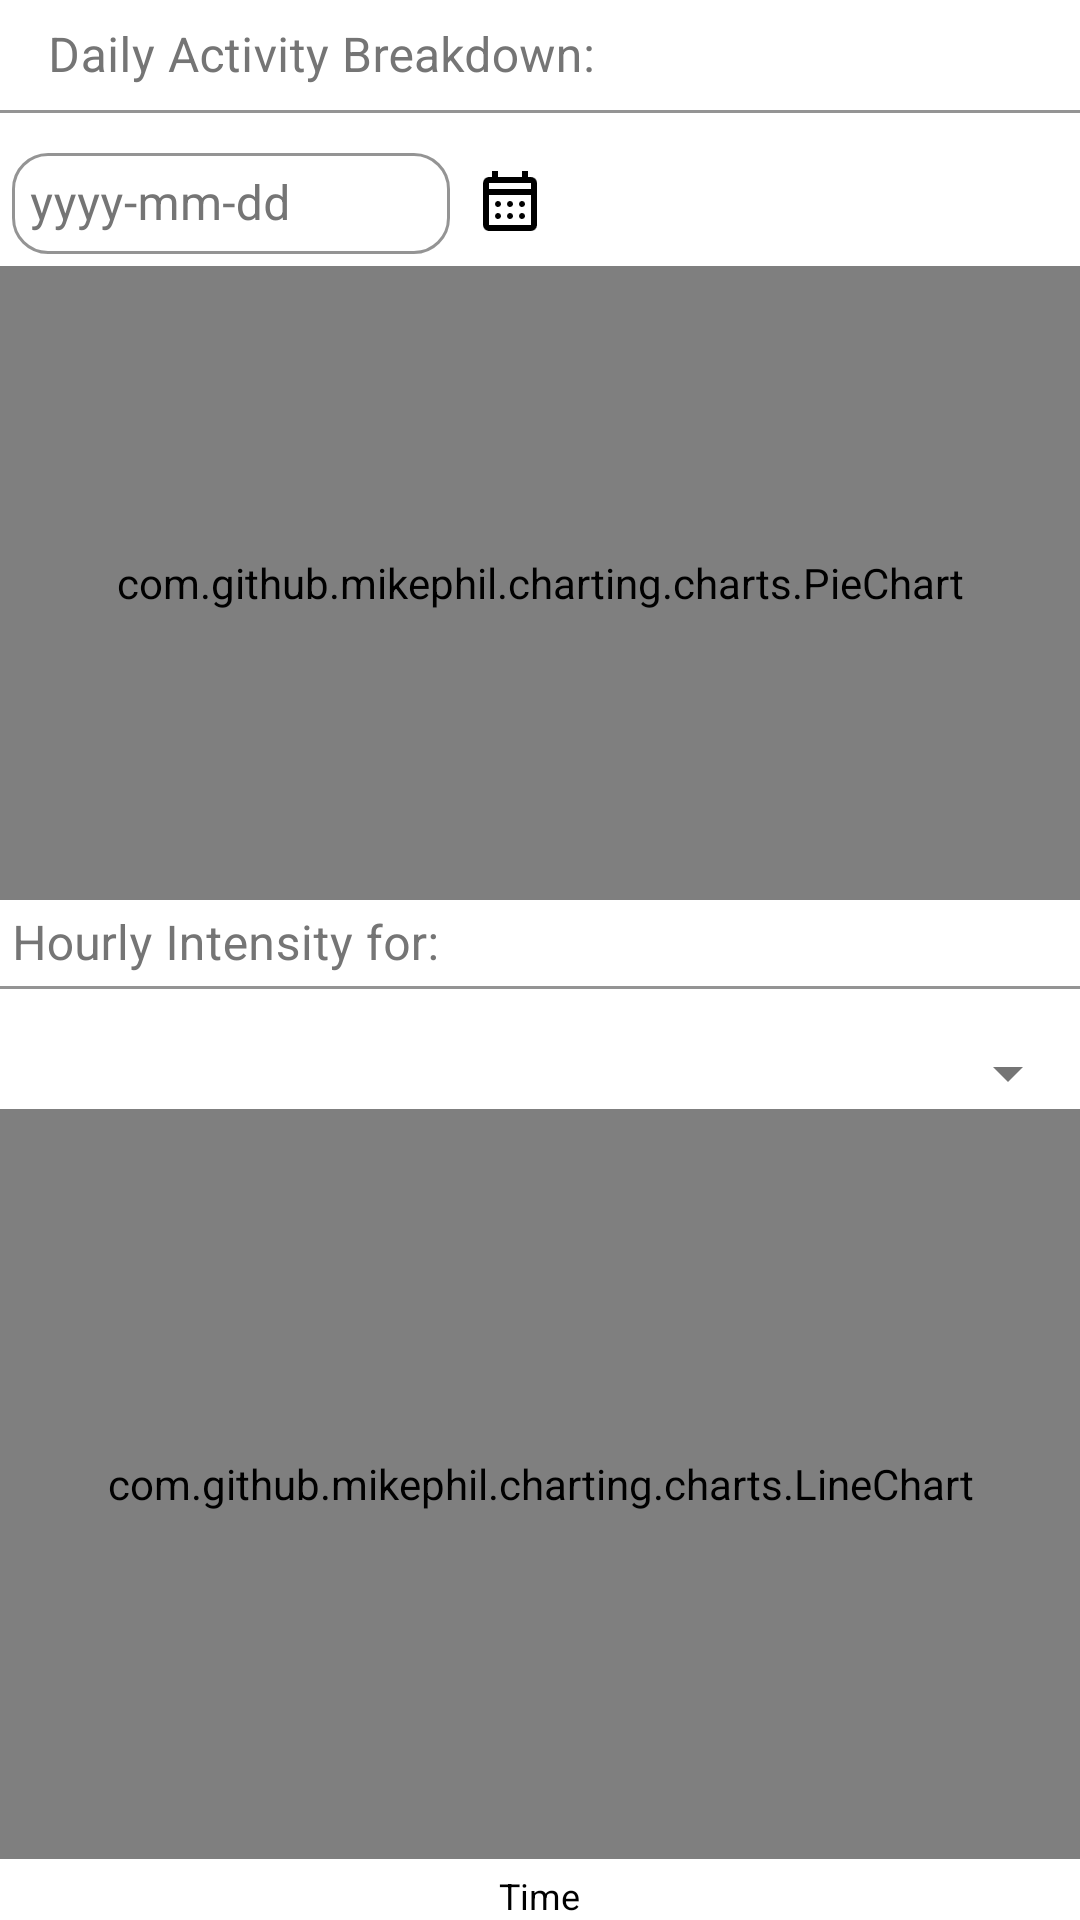

Produce the Android XML layout that renders to this screen, including the resource entries it uses.
<!-- AndroidManifest.xml: application theme AppTheme -->
<!-- res/layout/activity_view_history.xml -->
<androidx.constraintlayout.widget.ConstraintLayout
    xmlns:android="http://schemas.android.com/apk/res/android"
    xmlns:app="http://schemas.android.com/apk/res-auto"
    android:layout_width="match_parent"
    android:layout_height="match_parent">

    
    <LinearLayout
        android:id="@+id/topPanel"
        android:layout_width="match_parent"
        android:layout_height="wrap_content"
        android:orientation="vertical"
        android:padding="0dp"
        app:layout_constraintTop_toTopOf="parent"
        app:layout_constraintStart_toStartOf="parent"
        app:layout_constraintEnd_toEndOf="parent">

        
        <com.google.android.material.textfield.TextInputLayout
            android:id="@+id/date_input_layout"
            android:layout_width="match_parent"
            android:layout_height="wrap_content"
            android:hint="Daily Activity Breakdown:"
            app:hintEnabled="true">

            <com.google.android.material.textfield.TextInputEditText
                android:id="@+id/date_edit_text"
                android:layout_width="match_parent"
                android:paddingTop="12dp"
                android:paddingBottom="4dp"

                android:layout_height="wrap_content"
                android:focusable="false"
                android:textColorHint="@color/grey"
                android:textColor="@color/grey"
                android:inputType="none" />
        </com.google.android.material.textfield.TextInputLayout>

        
        <LinearLayout
            android:layout_width="match_parent"
            android:layout_height="wrap_content"
            android:orientation="horizontal"
            android:layout_marginTop="8dp"
            android:gravity="center_vertical">

            
            <com.google.android.material.textfield.TextInputLayout
                android:layout_width="150dp"
                android:layout_height="wrap_content"
                android:hint="yyyy-mm-dd"
                android:paddingBottom="4dp"
                android:paddingLeft="4dp"
                app:boxBackgroundMode="outline"
                app:boxCornerRadiusTopStart="12dp"
                app:boxCornerRadiusTopEnd="12dp"
                app:boxCornerRadiusBottomStart="12dp"
                app:boxCornerRadiusBottomEnd="12dp"
                app:boxStrokeColor="@color/grey"
                app:hintTextColor="@color/grey">

                <com.google.android.material.textfield.TextInputEditText
                    android:id="@+id/dateInputBox"
                    android:layout_width="match_parent"
                    android:layout_height="match_parent"
                    android:padding="6dp"
                    android:focusable="false"
                    android:clickable="true"
                    android:inputType="none"
                    android:gravity="center_vertical"
                    android:textColorHint="@color/grey"
                    android:textColor="@color/black" />
            </com.google.android.material.textfield.TextInputLayout>

            
            <ImageView
                android:id="@+id/calendarIcon"
                android:layout_width="24dp"
                android:layout_height="24dp"
                android:src="@drawable/calendar"
                android:contentDescription="Calendar Icon"
                android:layout_marginStart="8dp"
                android:tint="?attr/colorOnSurface" />
        </LinearLayout>

        

    </LinearLayout>

    
    <LinearLayout
        android:id="@+id/bottomPanel"
        android:layout_width="match_parent"
        android:layout_height="0dp"
        android:orientation="vertical"
        app:layout_constraintTop_toBottomOf="@id/topPanel"
        app:layout_constraintStart_toStartOf="parent"
        app:layout_constraintEnd_toEndOf="parent"
        app:layout_constraintBottom_toBottomOf="parent">

        
        <com.github.mikephil.charting.charts.PieChart
            android:id="@+id/pieChart"
            android:layout_width="match_parent"
            android:layout_height="240dp"
            android:layout_weight="1" />

        <com.google.android.material.textfield.TextInputLayout
            android:id="@+id/activity_input_layout"
            android:layout_width="match_parent"
            android:layout_height="wrap_content"
            android:hint="Hourly Intensity for:"
            app:hintEnabled="true">

            <com.google.android.material.textfield.TextInputEditText
                android:id="@+id/activity_edit_text"
                android:layout_width="match_parent"
                android:layout_height="wrap_content"
                android:focusable="false"
                android:padding="4dp"
                android:textColorHint="@color/grey"
                android:textColor="@color/grey"
                android:inputType="none" />
        </com.google.android.material.textfield.TextInputLayout>

        
        <Spinner
            android:id="@+id/activitySpinner"
            android:layout_width="match_parent"
            android:layout_height="wrap_content"
            android:textSize="4sp"
            android:layout_marginTop="16dp"
            android:textColorHint="@color/grey"

            android:spinnerMode="dropdown" />

        

        <LinearLayout
            android:layout_width="match_parent"
            android:layout_height="wrap_content"
            android:orientation="vertical">

            
            <LinearLayout
                android:layout_width="match_parent"
                android:layout_height="wrap_content"
                android:orientation="horizontal">


                <com.github.mikephil.charting.charts.LineChart
                    android:id="@+id/lineChart"
                    android:layout_width="0dp"
                    android:layout_height="250dp"
                    android:layout_weight="1" />
            </LinearLayout>

            
            <TextView
                android:id="@+id/xAxisDescription"
                android:layout_width="wrap_content"
                android:layout_height="wrap_content"
                android:gravity="center"
                android:layout_gravity="center_horizontal"
                android:text="Time"
                android:textSize="12sp"
                android:textColor="@color/black"
                android:layout_marginTop="4dp" />
        </LinearLayout>
    </LinearLayout>
</androidx.constraintlayout.widget.ConstraintLayout>
<!-- resources referenced by this layout -->
<resources>
  <color name="black">#000000</color>
  <color name="grey">#757575</color>
  <!-- drawable calendar: png bitmap (drawable, 975 bytes) -->
  <style name="AppTheme" parent="Theme.MaterialComponents.DayNight.NoActionBar">
          
          <item name="colorPrimary">@color/accent_500</item>
          <item name="colorPrimaryVariant">@color/accent_500</item>
          <item name="colorSecondary">@color/colorPrimary</item>
          <item name="colorSurface">@color/white</item>
          <item name="colorError">@color/red</item>
          <item name="android:textColorPrimary">@color/black</item>
          <item name="android:textColorSecondary">@color/grey</item>
          <item name="colorOnPrimary">#FFFFFF</item>
          <item name="android:statusBarColor">@color/green_theme</item>
  
          
          <item name="materialButtonStyle">@style/Widget.MyApp.Button</item>
  
          
          <item name="textInputStyle">@style/Widget.MyApp.TextInput</item>
  
          
  
          
          <item name="shapeAppearanceSmallComponent">@style/ShapeAppearance.MyApp.RoundedCorners</item>
          <item name="shapeAppearanceMediumComponent">@style/ShapeAppearance.MyApp.RoundedCorners</item>
          <item name="shapeAppearanceLargeComponent">@style/ShapeAppearance.MyApp.RoundedCorners</item>
      </style>
  <color name="accent_500">#E91E63</color>
  <color name="colorPrimary">@color/accent_500</color>
  <color name="white">#FFFFFF</color>
  <color name="red">#FF6F6F</color>
  <color name="green_theme">#b4c6bf</color>
  <style name="Widget.MyApp.Button" parent="Widget.MaterialComponents.Button">
          <item name="backgroundTint">@color/green_theme</item>
          <item name="android:textColor">?attr/colorOnPrimary</item>
          <item name="cornerRadius">16dp</item>
          <item name="android:textAllCaps">false</item>
  
      </style>
  <style name="Widget.MyApp.TextInput" parent="Widget.MaterialComponents.TextInputLayout.FilledBox">
          <item name="boxBackgroundColor">@color/white</item>
          <item name="boxStrokeColor">@color/blue</item>
          <item name="boxCornerRadiusTopStart">12dp</item>
          <item name="boxCornerRadiusTopEnd">12dp</item>
          <item name="boxCornerRadiusBottomStart">12dp</item>
          <item name="boxCornerRadiusBottomEnd">12dp</item>
          <item name="android:textColorHint">@color/grey</item>
      </style>
  <style name="ShapeAppearance.MyApp.RoundedCorners" parent="ShapeAppearance.MaterialComponents.MediumComponent">
          <item name="cornerFamily">rounded</item>
          <item name="cornerSize">12dp</item>
      </style>
  <color name="blue">#2196F3</color>
</resources>
